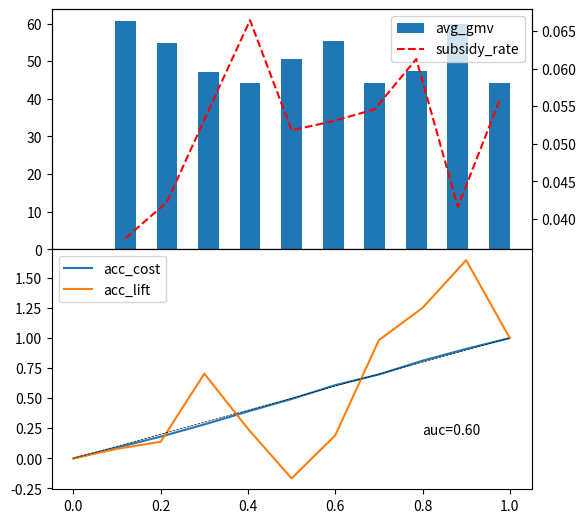

This chart was generated by the following Python code:
from matplotlib import pyplot as plt
import numpy as np
import pandas as pd


def plot(df):
    bucket_num = 10
    t = df.loc[df['group'] == 'treatment']
    c = df.loc[df['group'] == 'control']

    print("\t========= t count: ", len(t))
    print("\t========= c count: ", len(c))

    bucket_t = format_bucket(t, bucket_num)
    bucket_c = format_bucket(c, bucket_num)

    print("bucket_t.columns: ", bucket_t.columns)
    print(bucket_t)
    print(bucket_c)

    bucket_all = bucket_t.merge(bucket_c, left_index=True, right_index=True, how='inner').reset_index()
    bucket_all['true_lift'] = bucket_all['gmv_x'] / bucket_all['pid_x'] * bucket_all['pid_y'] - bucket_all['gmv_y']
    bucket_all['subsidy_rate'] = bucket_all['cost_x'] / bucket_all['gmv_x']
    bucket_all['avg_gmv'] = bucket_all['gmv_x'] / bucket_all['pid_x']
    print("bucket_all.columns: ", bucket_all.columns)
    print(bucket_all)

    acc_all = bucket_all[['true_lift', 'cost_x']].cumsum()
    acc_all = acc_all / acc_all.iloc[-1]
    print("acc_all.columns: ", acc_all.columns)
    print(acc_all)
    auuc = compute_auuc(acc_all)
    plot_curve(bucket_all, acc_all, bucket_num, auuc)


def plot_curve(bucket, acc, bucket_num, auuc):
    x = np.arange(0, 1.01, 1 / bucket_num)

    # fig, (ax2, ax1) = plt.subplots(2)
    ax2 = plt.axes([0.15, 0.5, 0.75, 0.5])
    ax1 = plt.axes([0.15, 0.0, 0.75, 0.5])
    acc_lift = [0.0] + list(acc['true_lift'].values)
    acc_cost = [0.0] + list(acc['cost_x'].values)
    l_cost, = ax1.plot(x, acc_cost)
    l_lift, = ax1.plot(x, acc_lift)
    ax1.plot([0, 1], [0, 1], 'k--', linewidth=0.5)
    ax1.legend(handles=[l_cost, l_lift], labels=['acc_cost', 'acc_lift'])
    ax1.text(0.8, 0.2, 'auc=%.2f' % auuc)

    avg_gmv = [0] + list(bucket['avg_gmv'].values)
    subsidy_rate = [None] + list(bucket['subsidy_rate'].values)
    # l_gmv, = plt.plot(x, avg_gmv, label='avg_gmv')
    # l_subsidy, = plt.plot(x, subsidy_rate, label='subsidy_rate')
    # plt.legend(handles=[l_gmv, l_subsidy], labels=['avg_gmv', 'subsidy_rate'])

    ax2_twin = ax2.twinx()
    l_gmv = ax2.bar(x, avg_gmv, 0.05)
    l_subsidy, = ax2_twin.plot(x, subsidy_rate, 'r--')
    ax2.legend(handles=[l_gmv, l_subsidy], labels=['avg_gmv', 'subsidy_rate'])
    plt.show()


def format_bucket(df, bucket_num):
    num_per_bucket = len(df) / bucket_num

    sort_df = df.sort_values(by='prediction', ascending=False).reset_index(drop=True)
    sort_df['bucket_id'] = (sort_df.index / num_per_bucket).astype('int')

    bucket_df = sort_df.groupby(by='bucket_id').agg({'cost': 'sum', 'gmv': 'sum', 'pid': 'count'})  # .reset_index()

    return bucket_df


def compute_auuc(acc):
    acc_lift = list(acc['true_lift'].values)
    acc_cost = list(acc['cost_x'].values)

    res = 0.0
    for i in range(len(acc_lift)):
        if i == 0:
            res += acc_lift[i] * acc_cost[i]
        else:
            res += acc_lift[i] * (acc_cost[i] - acc_cost[i - 1])
    return res


if __name__ == '__main__':
    pd.set_option('display.max_rows', None)
    pd.set_option('display.max_columns', None)
    data_size = 200
    data = {
        'pid': np.arange(0, data_size),
        'gmv': np.random.rand(data_size) * 100,
        'cost': np.random.rand(data_size) * 5,
        'group': list(map(lambda x: "treatment" if x > 2 else "control", np.random.randint(0, 10, data_size))),
        'prediction': np.random.rand(data_size)
    }

    df = pd.DataFrame(data)
    df.loc[df['group'] == 'control', 'cost'] = 0
    # print(df)
    plot(df)
